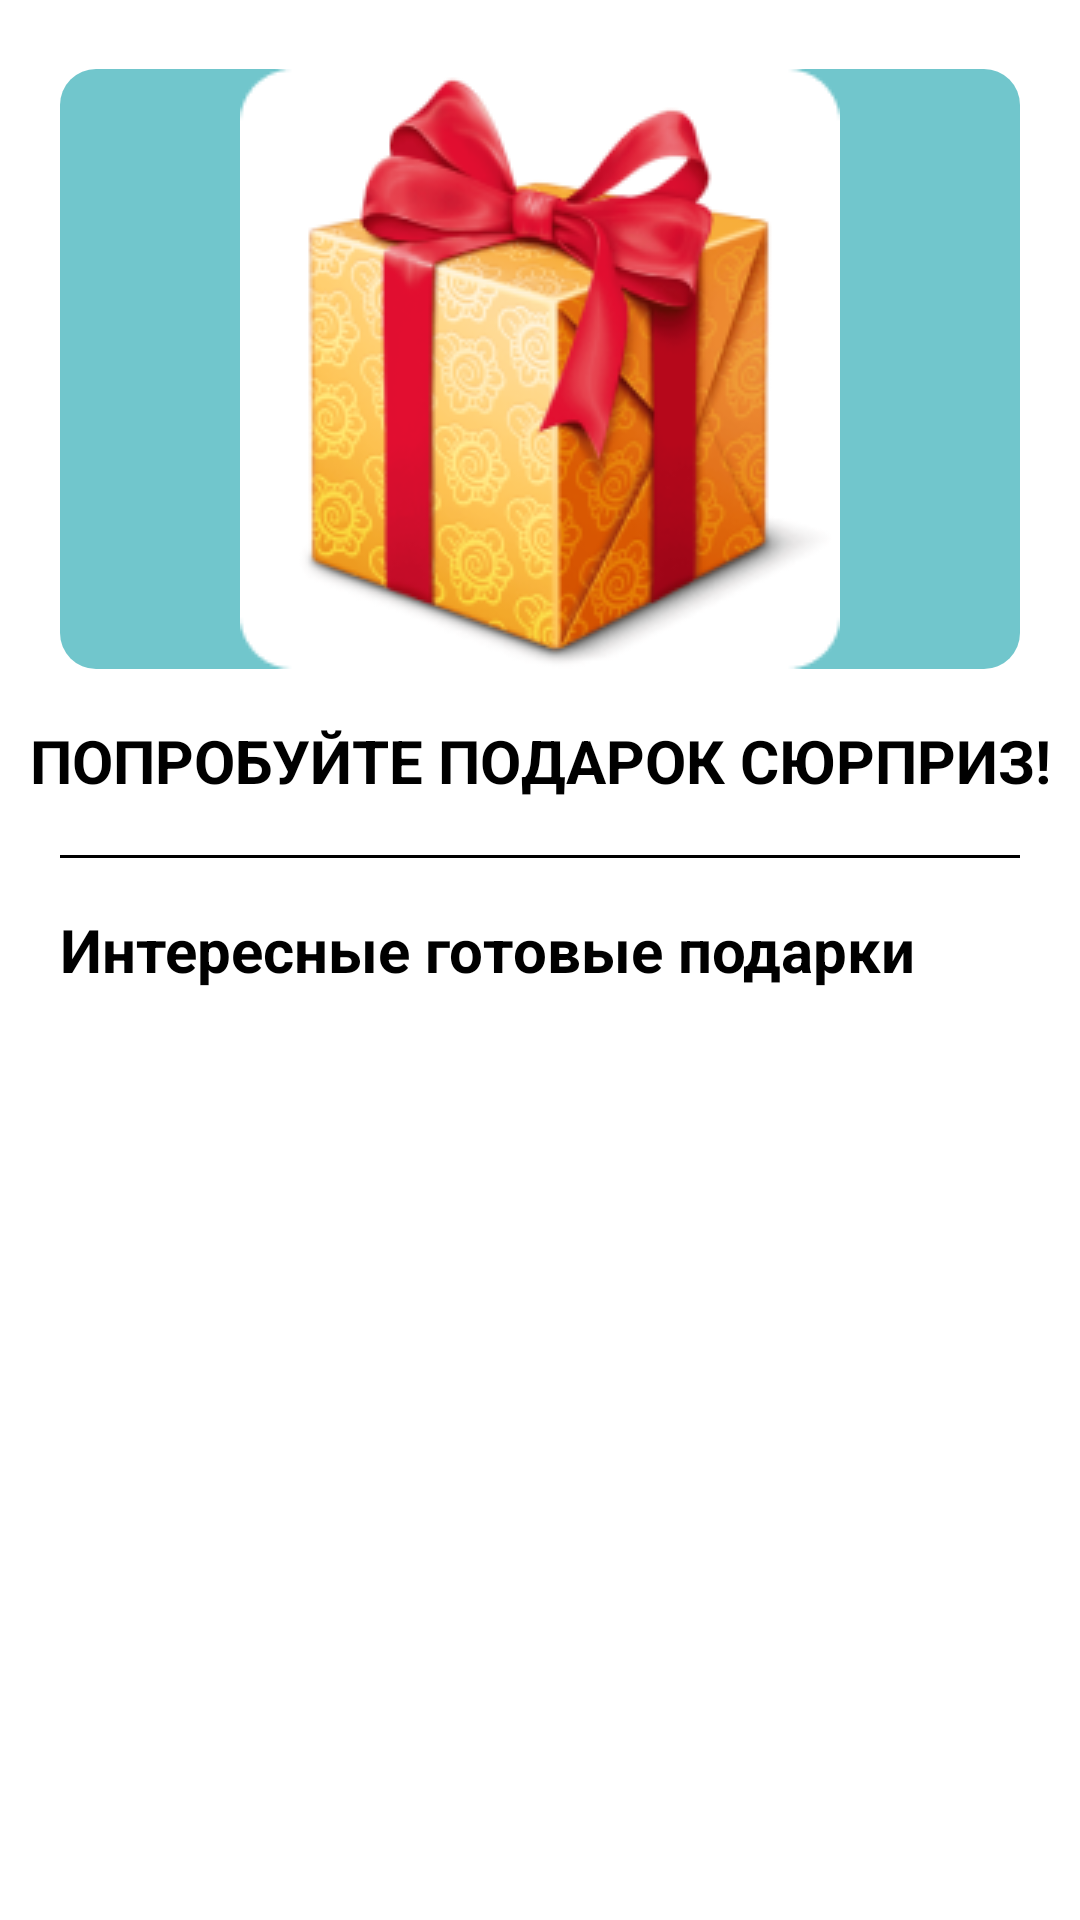

Reconstruct the res/layout file that produces this screen, plus the resources it refers to.
<!-- AndroidManifest.xml: application theme Theme.Surprize_gift -->
<!-- res/layout/main_head.xml -->
<?xml version="1.0" encoding="utf-8"?>
<androidx.constraintlayout.widget.ConstraintLayout xmlns:android="http://schemas.android.com/apk/res/android"
    xmlns:app="http://schemas.android.com/apk/res-auto"
    android:layout_width="match_parent"
    android:background="@color/main_background"
    android:layout_height="match_parent"
    android:layout_marginBottom="15dp">


    <ImageView
        android:id="@+id/big_gift"
        android:layout_width="match_parent"
        android:layout_height="wrap_content"
        android:layout_marginHorizontal="20dp"
        android:layout_marginTop="23dp"
        android:background="@drawable/radial_blue_2"
        android:contentDescription="@string/surprise_gift"
        android:src="@drawable/big_gift"
        app:layout_constraintEnd_toEndOf="parent"
        app:layout_constraintStart_toStartOf="parent"
        app:layout_constraintTop_toTopOf="parent" />

    <TextView
        android:id="@+id/textView2"
        android:layout_width="wrap_content"
        android:layout_height="wrap_content"
        android:text="@string/try_surprise"
        android:textColor="@color/main_text_color"
        android:textStyle="bold"
        app:layout_constraintEnd_toEndOf="parent"
        app:layout_constraintStart_toStartOf="parent"
        android:textSize="20sp"
        android:layout_marginTop="17dp"
        app:layout_constraintTop_toBottomOf="@+id/big_gift" />

    <View
        android:id="@+id/line1"
        android:layout_width="match_parent"
        android:layout_height="1dp"
        android:layout_marginHorizontal="20dp"
        android:layout_marginTop="18dp"
        android:background="@color/main_text_color"
        app:layout_constraintEnd_toEndOf="parent"
        app:layout_constraintStart_toStartOf="parent"
        app:layout_constraintTop_toBottomOf="@+id/textView2" />

    <TextView
        android:id="@+id/header_ideas"
        android:layout_width="wrap_content"
        android:layout_height="wrap_content"
        android:text="@string/header_ready_gifts"
        android:textColor="@color/main_text_color"
        android:textStyle="bold"
        app:layout_constraintStart_toStartOf="parent"
        android:textSize="20sp"
        android:layout_marginHorizontal="20dp"
        android:layout_marginTop="17dp"

        app:layout_constraintTop_toBottomOf="@+id/line1" />

</androidx.constraintlayout.widget.ConstraintLayout>
<!-- resources referenced by this layout -->
<resources>
  <color name="main_background">#FFFFFFFF</color>
  <color name="main_text_color">#FF000000</color>
  <!-- drawable big_gift: png bitmap (drawable, 50977 bytes) -->
  <!-- drawable radial_blue_2 (drawable) -->
  <?xml version="1.0" encoding="utf-8"?>
  <shape xmlns:android="http://schemas.android.com/apk/res/android">
      <corners  android:radius="12dp"/>
      <solid android:color="@color/blue_2"/>
  </shape>
  <string name="header_ready_gifts">Интересные готовые подарки</string>
  <string name="surprise_gift">ПОДАРОК СЮРПРИЗ!</string>
  <string name="try_surprise">ПОПРОБУЙТЕ ПОДАРОК СЮРПРИЗ!</string>
  <style name="Theme.Surprize_gift" parent="Base.Theme.Surprize_gift" />
  <color name="blue_2">#71C6CC</color>
  <style name="Base.Theme.Surprize_gift" parent="Theme.Material3.DayNight.NoActionBar">
          
          
      </style>
</resources>
